Labelled photos from "wm-nown", an image-classification folder in CodewithTanzeel/image-logo-remover. The possible labels are: no watermark, watermark.

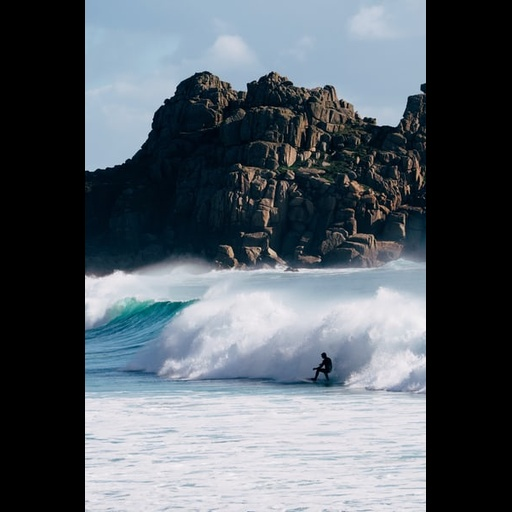
Label: no watermark

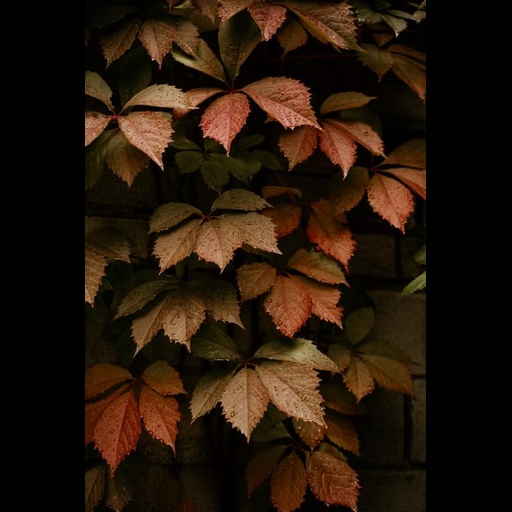
Label: no watermark

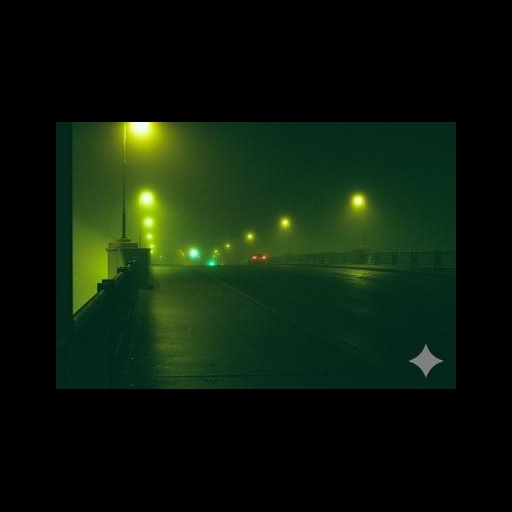
Label: watermark

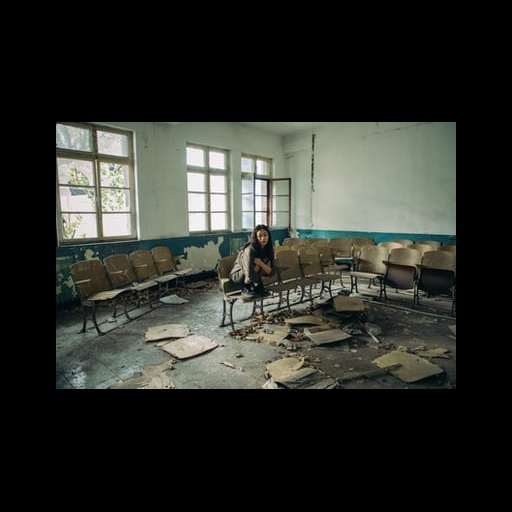
Label: no watermark

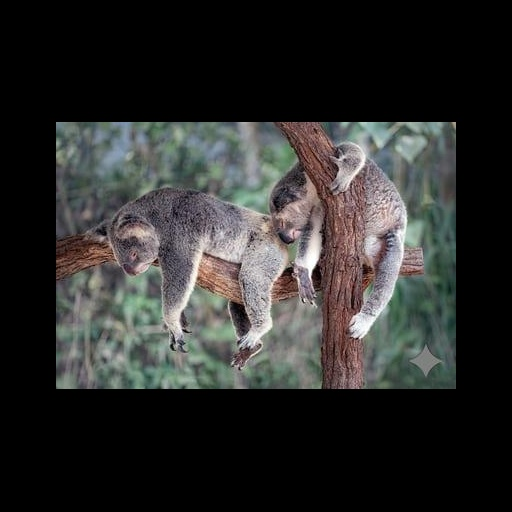
Label: watermark

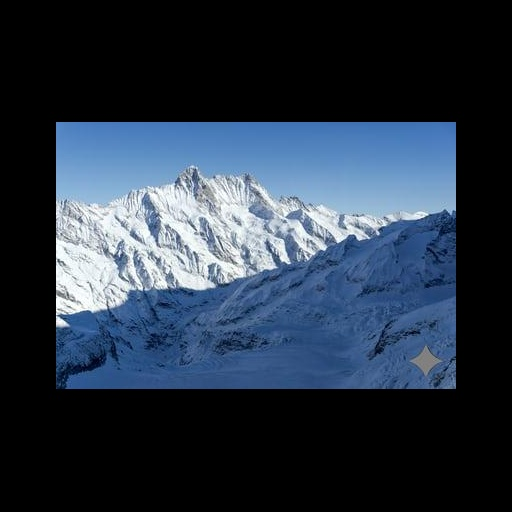
Label: watermark
